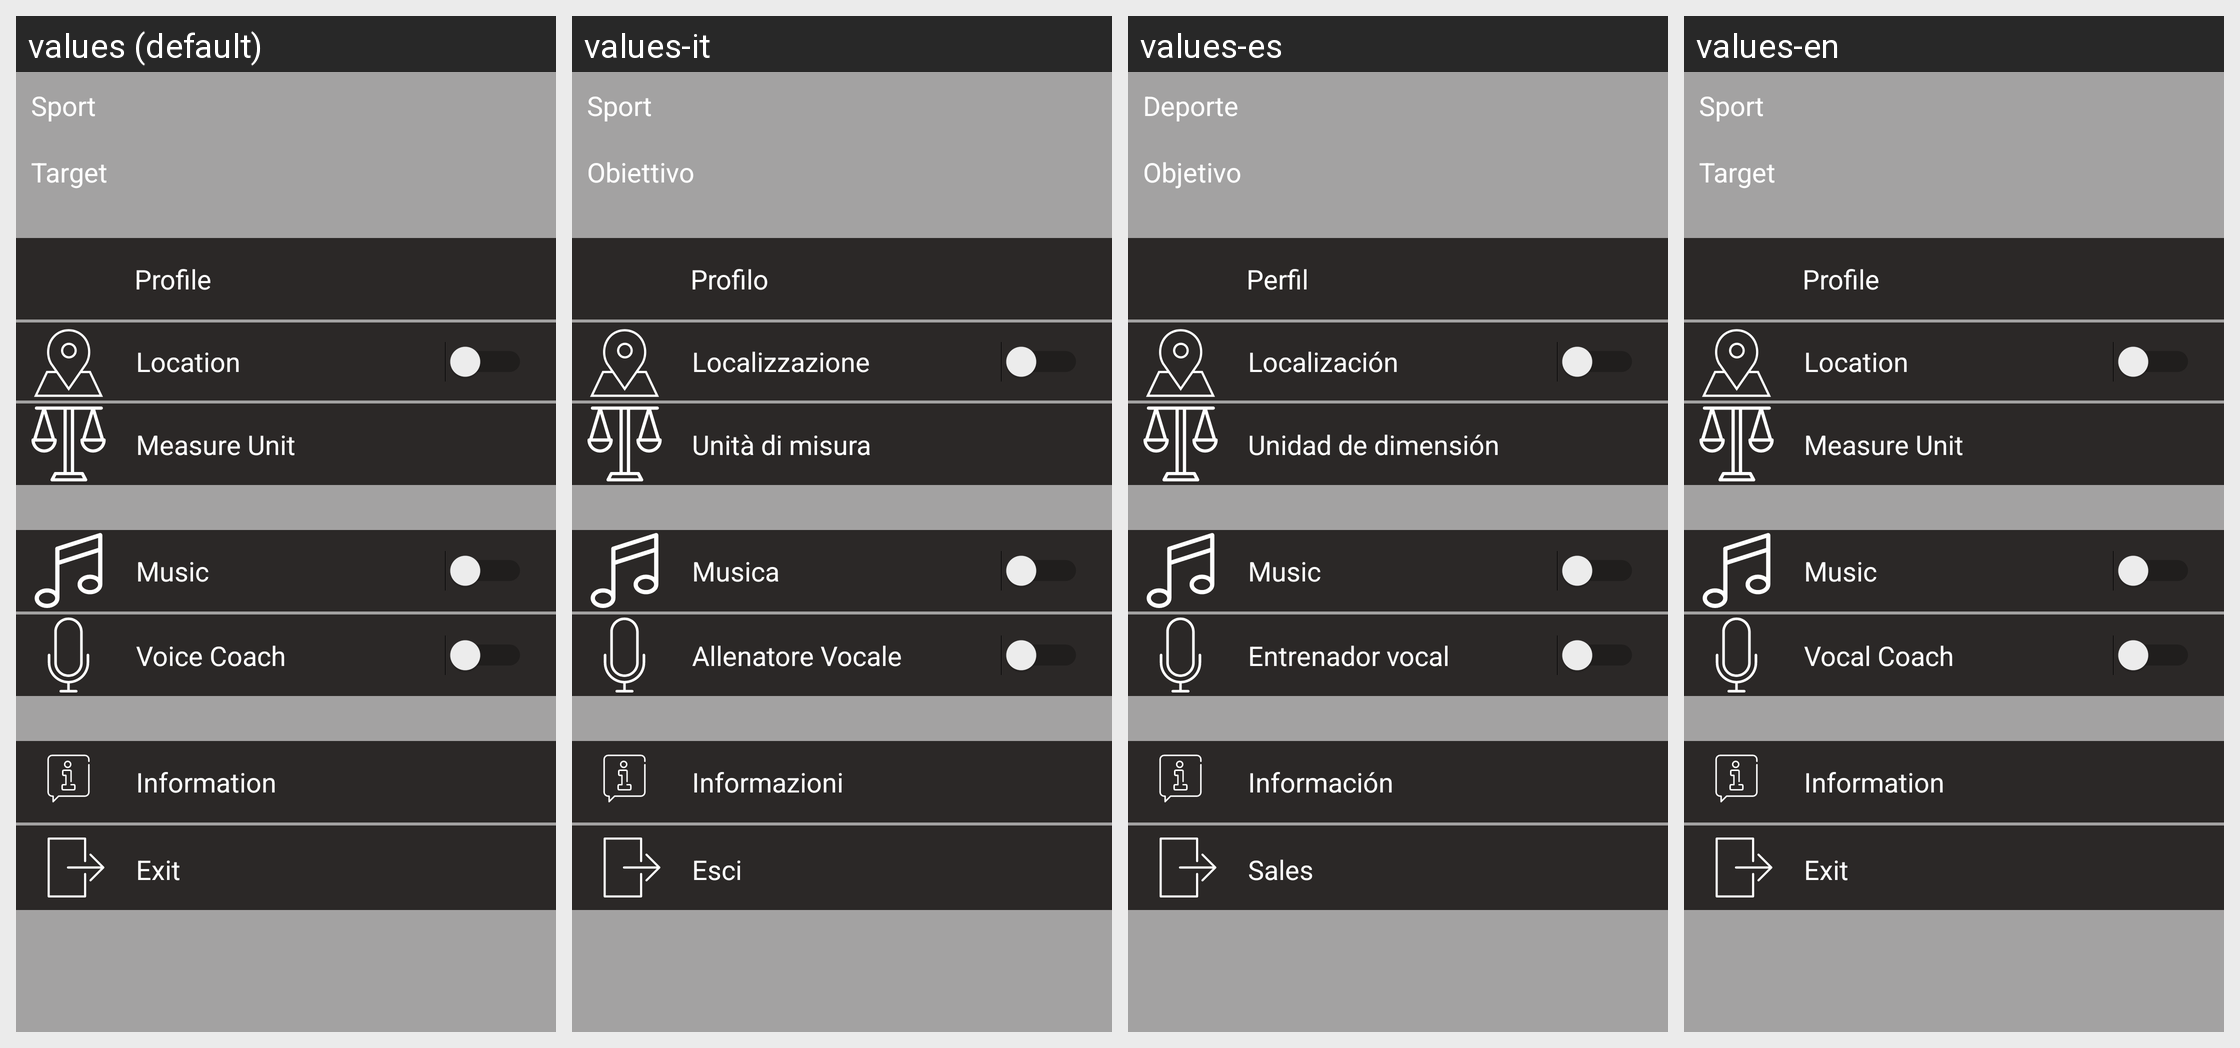

The same Android screen rendered under several of its app's locales, left to right. List the strings drawn on it with the default value and each locale's translation.
Android screen res/layout/activity_setting.xml rendered under 4 locales, left to right: values (default), values-it, values-es, values-en. Device: Nexus 5 (rendered at 1080×1920; each locale shown at half size, 540×960, under a caption strip naming it); theme AppTheme.
Strings drawn on this screen, with the default value and each locale's value (text and hints the layout hard-codes, and strings that could not be matched under every locale, appear in the picture but are not listed):

sport
  values: Sport
  values-it: Sport
  values-es: Deporte
  values-en: Sport

target
  values: Target
  values-it: Obiettivo
  values-es: Objetivo
  values-en: Target

profile
  values: Profile
  values-it: Profilo
  values-es: Perfil
  values-en: Profile

location
  values: Location
  values-it: Localizzazione
  values-es: Localización
  values-en: Location

measure_unit
  values: Measure Unit
  values-it: Unità di misura
  values-es: Unidad de dimensión
  values-en: Measure Unit

music
  values: Music
  values-it: Musica
  values-es: Music  [not translated; the default value is used]
  values-en: Music  [not translated; the default value is used]

vocal_coach
  values: Voice Coach
  values-it: Allenatore Vocale
  values-es: Entrenador vocal
  values-en: Vocal Coach

info
  values: Information
  values-it: Informazioni
  values-es: Información
  values-en: Information

exit
  values: Exit
  values-it: Esci
  values-es: Sales
  values-en: Exit
